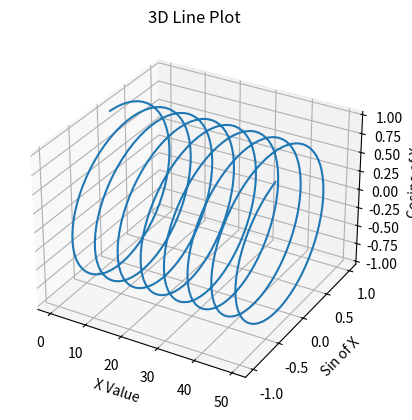

Generate this figure with matplotlib: (Note: this script raises an exception after producing the figure.)
import numpy as np
import matplotlib.pyplot as plt
from matplotlib import style

# produce 3d Line chart

ax = plt.axes(projection='3d')

x = np.arange(0, 50, 0.1)
y = np.sin(x)
z = np.cos(x)

ax.plot(x, y, z)
ax.set_xlabel('X Value')
ax.set_ylabel('Sin of X')
ax.set_zlabel('Cosine of X')
ax.set_title('3D Line Plot')
plt.show()

# POlots in 3d and can rotate the plot by dragging

plt.savefig('../Figures/figure13_1_HQ.png', dpi=300)
